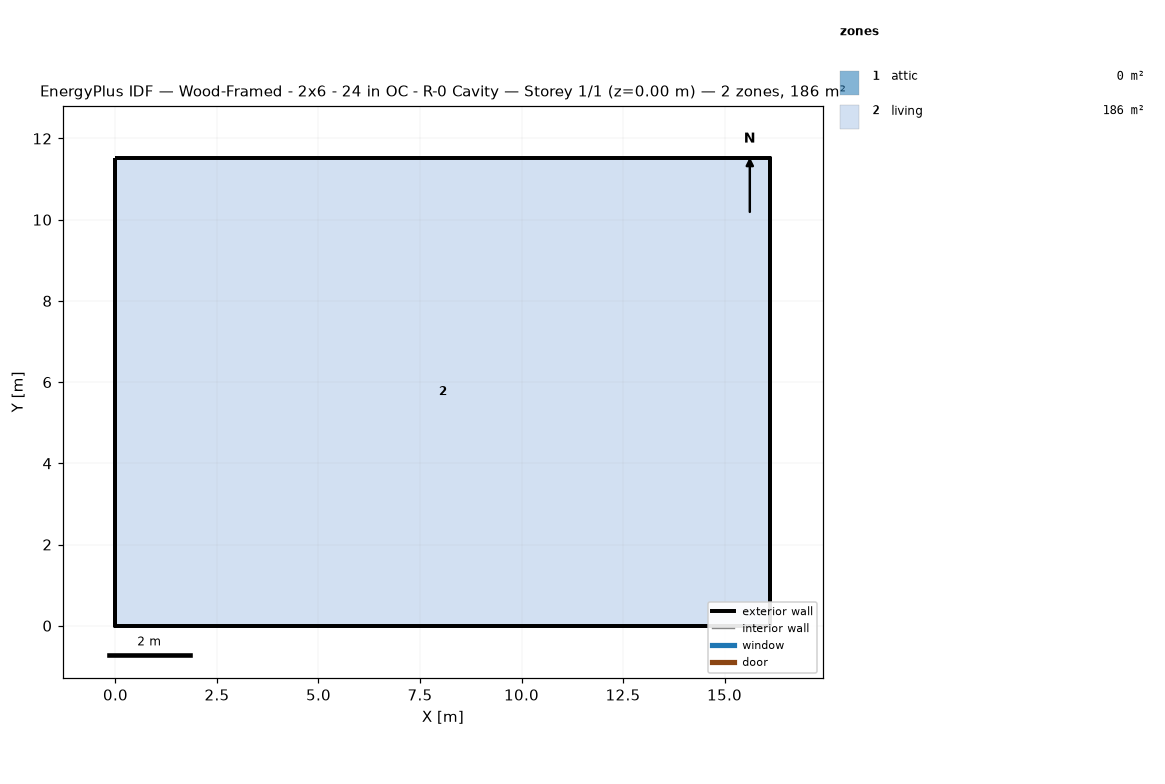
=== STOREY PLAN SPEC (per zone: floor XY polygon, exterior-wall plan segments, windows/doors) ===
zone 1: attic  (0.0 m²)
  exterior wall: (16.13, 0.00) – (16.13, 11.52) – (16.13, 5.76)  [17.3 m]
  exterior wall: (0.00, 11.52) – (0.00, 0.00) – (0.00, 5.76)  [17.3 m]
zone 2: living  (185.8 m²)
  floor: (0.00, 0.00) (0.00, 11.52) (16.13, 11.52) (16.13, 0.00)
  exterior wall: (0.00, 0.00) – (16.13, 0.00)  [16.1 m]
  exterior wall: (16.13, 0.00) – (16.13, 11.52)  [11.5 m]
  exterior wall: (16.13, 11.52) – (0.00, 11.52)  [16.1 m]
  exterior wall: (0.00, 11.52) – (0.00, 0.00)  [11.5 m]

=== DERIVED (storey summary) ===
Building: Wood-Framed - 2x6 - 24 in OC - R-0 Cavity
Storey: 1 of 1  (floor level z = 0.00 m)
Storey gross floor area: 185.8 m²
Zones on this storey: 2
  - attic: floor 0.0 m²; exterior wall 34.6 m (15.8 m²); WWR 0.0%
  - living: floor 185.8 m²; exterior wall 55.3 m (134.8 m²); WWR 0.0%
Zone adjacency: (none detected)